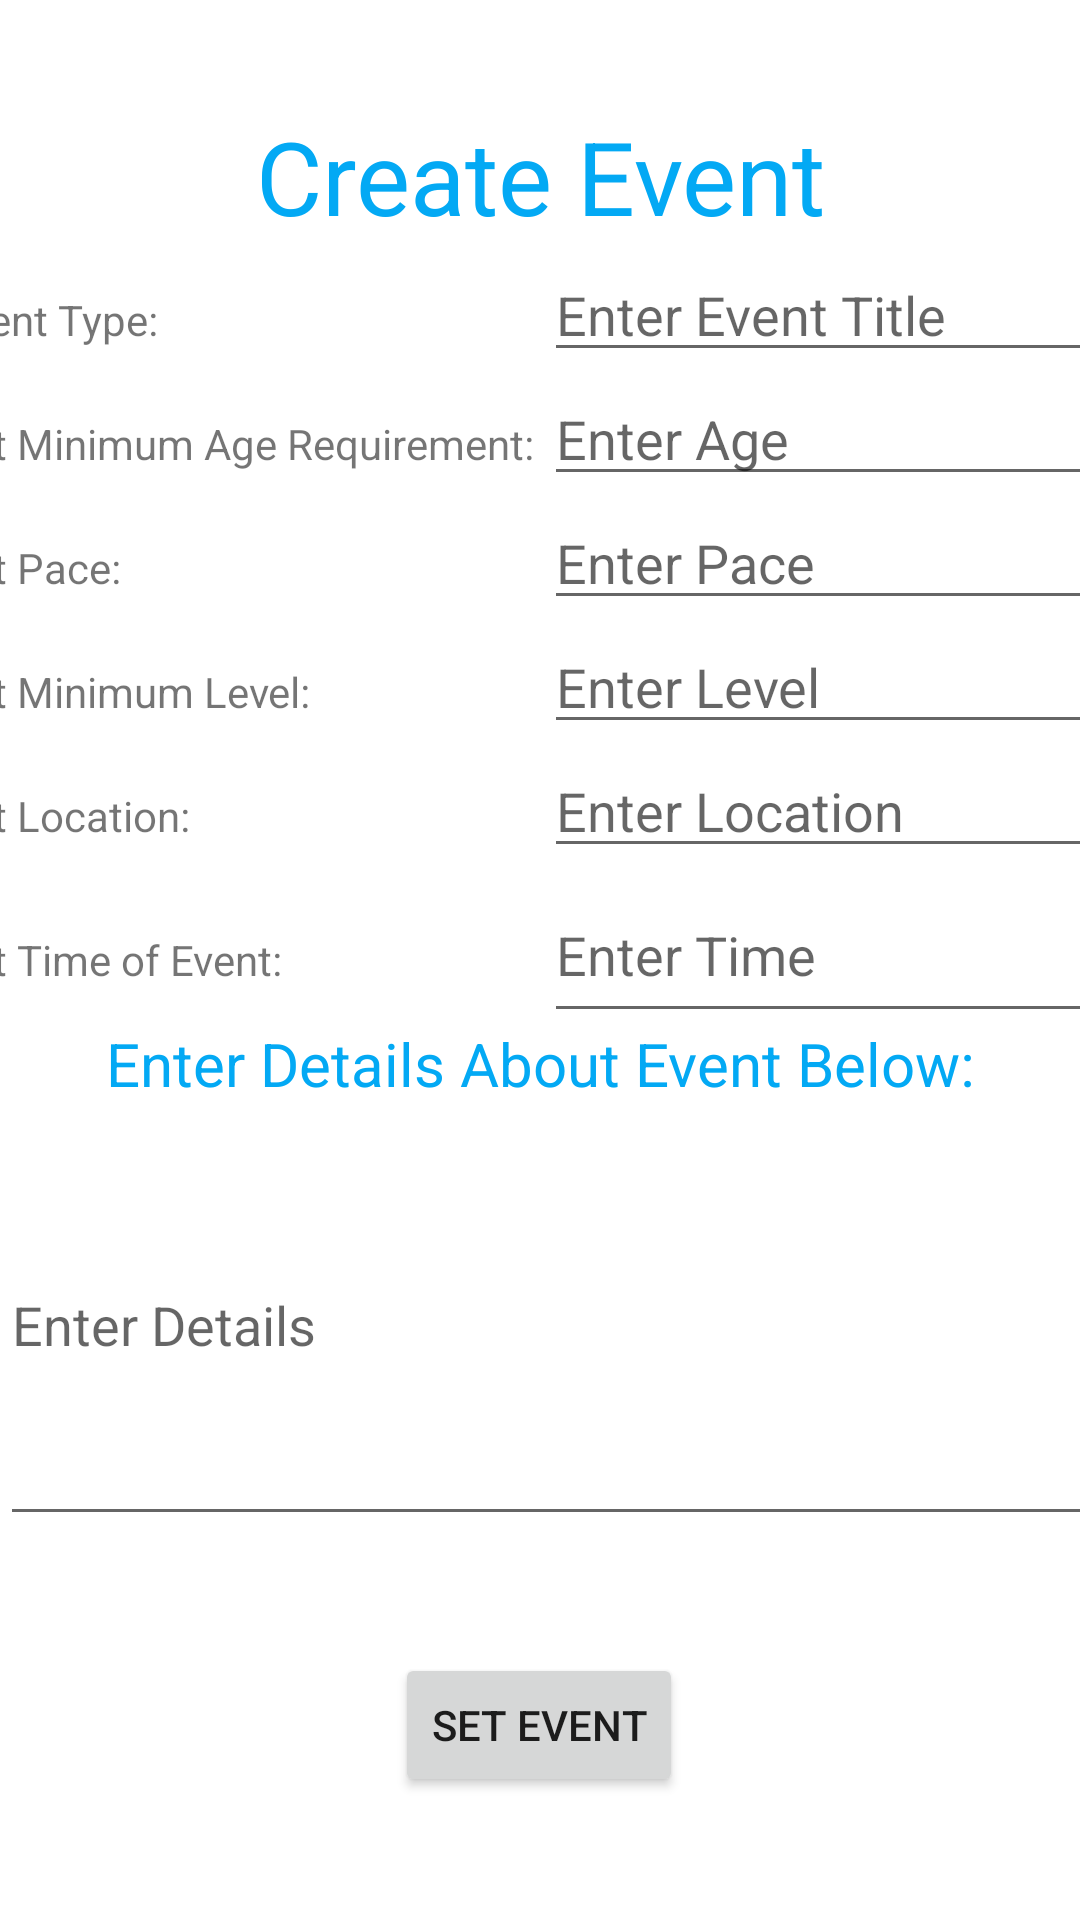

Here is an Android app screen rendered from its layout file. Give the layout XML and the strings, colors and styles it references.
<!-- AndroidManifest.xml: application theme Theme.GCCCyclingApp -->
<!-- res/layout/create_event.xml -->
<?xml version="1.0" encoding="utf-8"?>
<LinearLayout xmlns:android="http://schemas.android.com/apk/res/android"
    xmlns:app="http://schemas.android.com/apk/res-auto"
    xmlns:tools="http://schemas.android.com/tools"
    android:id="@+id/eventCreateLayout"
    android:layout_width="match_parent"
    android:layout_height="match_parent">

    <androidx.constraintlayout.widget.ConstraintLayout
        android:layout_width="match_parent"
        android:layout_height="match_parent"
        android:layout_weight="1">

        <TextView
            android:id="@+id/eventtxt"
            android:layout_width="257dp"
            android:layout_height="69dp"
            android:layout_marginStart="77dp"
            android:layout_marginTop="36dp"
            android:layout_marginEnd="77dp"
            android:layout_weight="1"
            android:gravity="center_horizontal"
            android:text="Create Event"
            android:textColor="#03A9F4"
            android:textSize="34sp"
            app:layout_constraintEnd_toEndOf="parent"
            app:layout_constraintStart_toStartOf="parent"
            app:layout_constraintTop_toTopOf="parent" />

        <TextView
            android:id="@+id/textView15"
            android:layout_width="wrap_content"
            android:layout_height="wrap_content"
            android:layout_marginStart="60dp"
            android:layout_marginEnd="60dp"
            android:text="Enter Details About Event Below:"
            android:textColor="#03A9F4"
            android:textSize="20sp"
            app:layout_constraintBottom_toTopOf="@+id/detailstxt"
            app:layout_constraintEnd_toEndOf="parent"
            app:layout_constraintStart_toStartOf="parent" />

        <com.google.android.material.textfield.TextInputLayout
            android:layout_width="match_parent"
            android:layout_height="wrap_content">

        </com.google.android.material.textfield.TextInputLayout>

        <TableLayout
            android:id="@+id/eventInfoTable"
            android:layout_width="410dp"
            android:layout_height="280dp"
            android:layout_marginBottom="300dp"
            app:layout_constraintBottom_toBottomOf="parent"
            app:layout_constraintEnd_toEndOf="parent"
            app:layout_constraintStart_toStartOf="parent"
            app:layout_constraintTop_toBottomOf="@+id/eventtxt">

            <TableRow
                android:layout_width="match_parent"
                android:layout_height="63dp">

                <TextView
                    android:id="@+id/textView4"
                    android:layout_width="142dp"
                    android:layout_height="wrap_content"
                    android:text="  Event Type:" />

                <EditText
                    android:id="@+id/eventTypetxt"
                    android:layout_width="wrap_content"
                    android:layout_height="wrap_content"
                    android:ems="10"
                    android:hint="Enter Event Title"
                    android:inputType="text" />

            </TableRow>

            <TableRow
                android:layout_width="match_parent"
                android:layout_height="match_parent">

                <TextView
                    android:id="@+id/textView6"
                    android:layout_width="wrap_content"
                    android:layout_height="wrap_content"
                    android:text="  Set Minimum Age Requirement: " />

                <EditText
                    android:id="@+id/agetxt"
                    android:layout_width="wrap_content"
                    android:layout_height="wrap_content"
                    android:ems="10"
                    android:hint="Enter Age"
                    android:inputType="text" />

            </TableRow>

            <TableRow
                android:layout_width="match_parent"
                android:layout_height="match_parent">

                <TextView
                    android:id="@+id/textView7"
                    android:layout_width="wrap_content"
                    android:layout_height="wrap_content"
                    android:text="  Set Pace:" />

                <EditText
                    android:id="@+id/pacetxt"
                    android:layout_width="wrap_content"
                    android:layout_height="wrap_content"
                    android:ems="10"
                    android:hint="Enter Pace"
                    android:inputType="text" />
            </TableRow>

            <TableRow
                android:layout_width="match_parent"
                android:layout_height="match_parent">

                <TextView
                    android:id="@+id/textView8"
                    android:layout_width="wrap_content"
                    android:layout_height="wrap_content"
                    android:text="  Set Minimum Level:" />

                <EditText
                    android:id="@+id/leveltxt"
                    android:layout_width="wrap_content"
                    android:layout_height="wrap_content"
                    android:ems="10"
                    android:hint="Enter Level"
                    android:inputType="text" />
            </TableRow>

            <TableRow
                android:layout_width="match_parent"
                android:layout_height="match_parent">

                <TextView
                    android:id="@+id/textView9"
                    android:layout_width="wrap_content"
                    android:layout_height="wrap_content"
                    android:text="  Set Location:" />

                <EditText
                    android:id="@+id/locationtxt"
                    android:layout_width="wrap_content"
                    android:layout_height="wrap_content"
                    android:ems="10"
                    android:hint="Enter Location"
                    android:inputType="text" />
            </TableRow>

            <TableRow
                android:layout_width="match_parent"
                android:layout_height="wrap_content">

                <TextView
                    android:id="@+id/textView10"
                    android:layout_width="wrap_content"
                    android:layout_height="wrap_content"
                    android:text="  Set Time of Event:" />

                <EditText
                    android:id="@+id/timetxt"
                    android:layout_width="wrap_content"
                    android:layout_height="55dp"
                    android:ems="10"
                    android:hint="Enter Time"
                    android:inputType="text" />
            </TableRow>

        </TableLayout>

        <com.google.android.material.textfield.TextInputEditText
            android:id="@+id/detailstxt"
            android:layout_width="411dp"
            android:layout_height="144dp"
            android:layout_marginBottom="128dp"
            android:hint="Enter Details"
            android:lines="5"
            app:layout_constraintBottom_toBottomOf="parent"
            app:layout_constraintEnd_toEndOf="parent"
            app:layout_constraintHorizontal_bias="0.0"
            app:layout_constraintStart_toStartOf="parent" />

        <TextView
            android:id="@+id/warningtxt"
            android:layout_width="352dp"
            android:layout_height="36dp"
            android:layout_marginStart="29dp"
            android:layout_marginEnd="30dp"
            android:layout_marginBottom="3dp"
            android:gravity="center_horizontal"
            app:layout_constraintBottom_toTopOf="@+id/setEventBtn"
            app:layout_constraintEnd_toEndOf="parent"
            app:layout_constraintStart_toStartOf="parent" />

        <Button
            android:id="@+id/setEventBtn"
            android:layout_width="wrap_content"
            android:layout_height="wrap_content"
            android:layout_marginStart="147dp"
            android:layout_marginEnd="148dp"
            android:layout_marginBottom="41dp"
            android:onClick="set"
            android:text="Set Event"
            app:layout_constraintBottom_toBottomOf="parent"
            app:layout_constraintEnd_toEndOf="parent"
            app:layout_constraintStart_toStartOf="parent" />

    </androidx.constraintlayout.widget.ConstraintLayout>

</LinearLayout>
<!-- resources referenced by this layout -->
<resources>
  <style name="Theme.GCCCyclingApp" parent="Theme.MaterialComponents.DayNight.DarkActionBar">
          
          <item name="colorPrimary">@color/purple_500</item>
          <item name="colorPrimaryVariant">@color/purple_700</item>
          <item name="colorOnPrimary">@color/white</item>
          
          <item name="colorSecondary">@color/teal_200</item>
          <item name="colorSecondaryVariant">@color/teal_700</item>
          <item name="colorOnSecondary">@color/black</item>
          
          <item name="android:statusBarColor">?attr/colorPrimaryVariant</item>
          
      </style>
  <!-- not gathered from this repository: default colours our renderer supplied (Android Studio template values) -->
  <color name="purple_500">#FF6200EE</color>
  <color name="purple_700">#FF3700B3</color>
  <color name="teal_200">#FF03DAC5</color>
  <color name="teal_700">#FF018786</color>
  <color name="black">#FF000000</color>
  <color name="white">#FFFFFFFF</color>
</resources>
